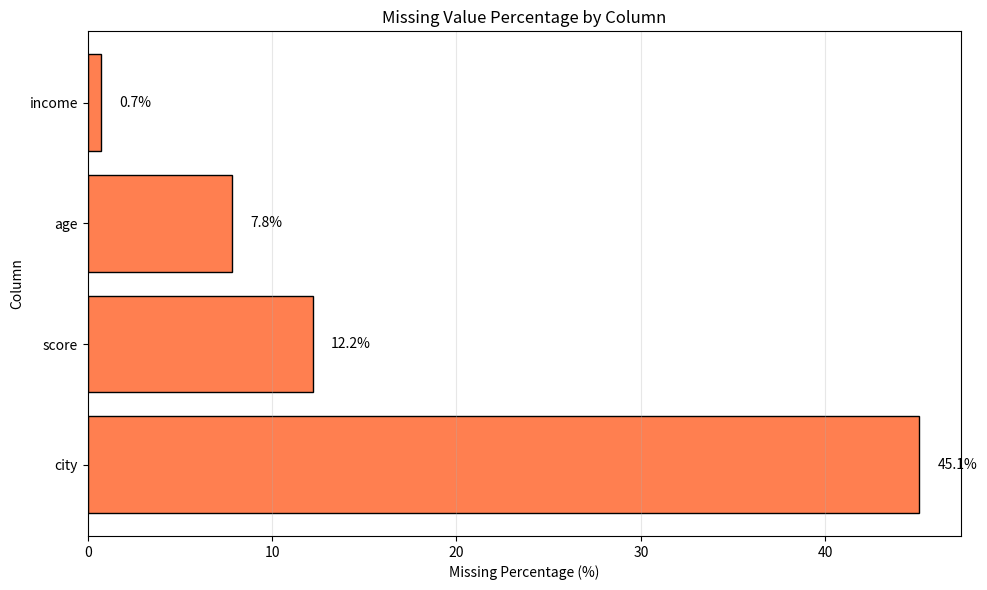
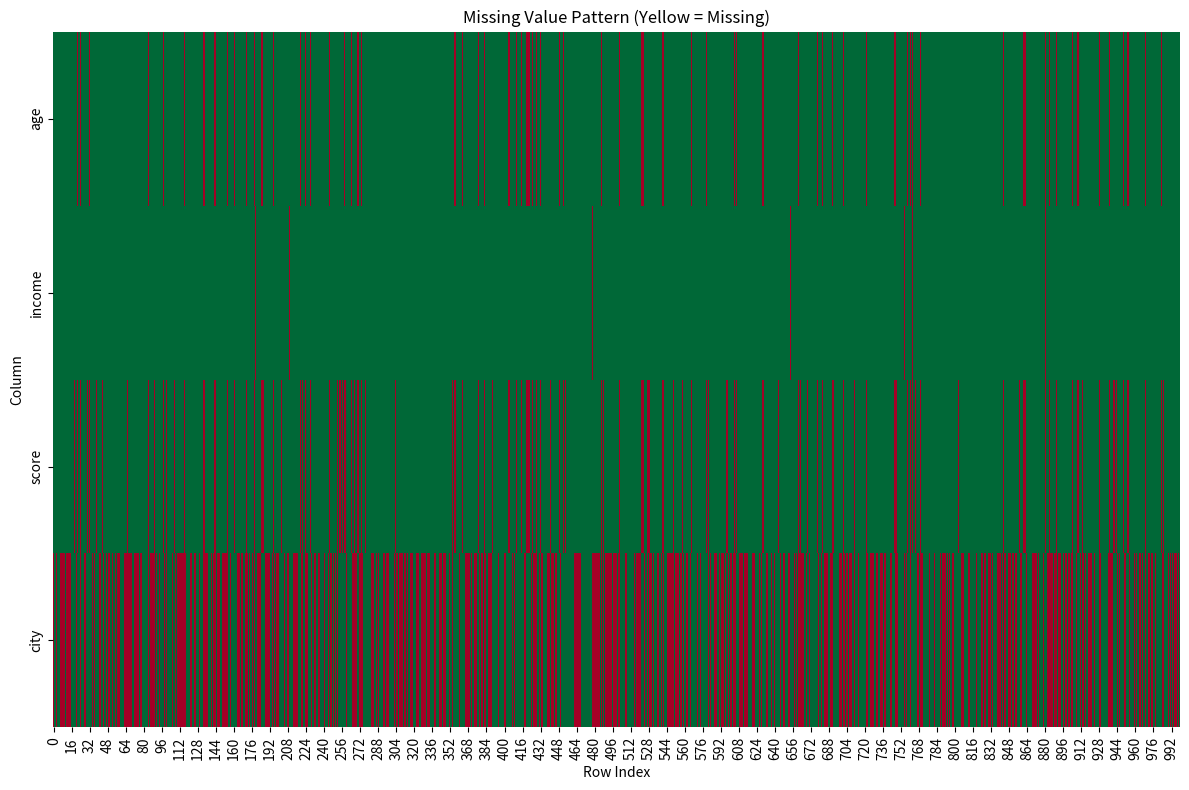
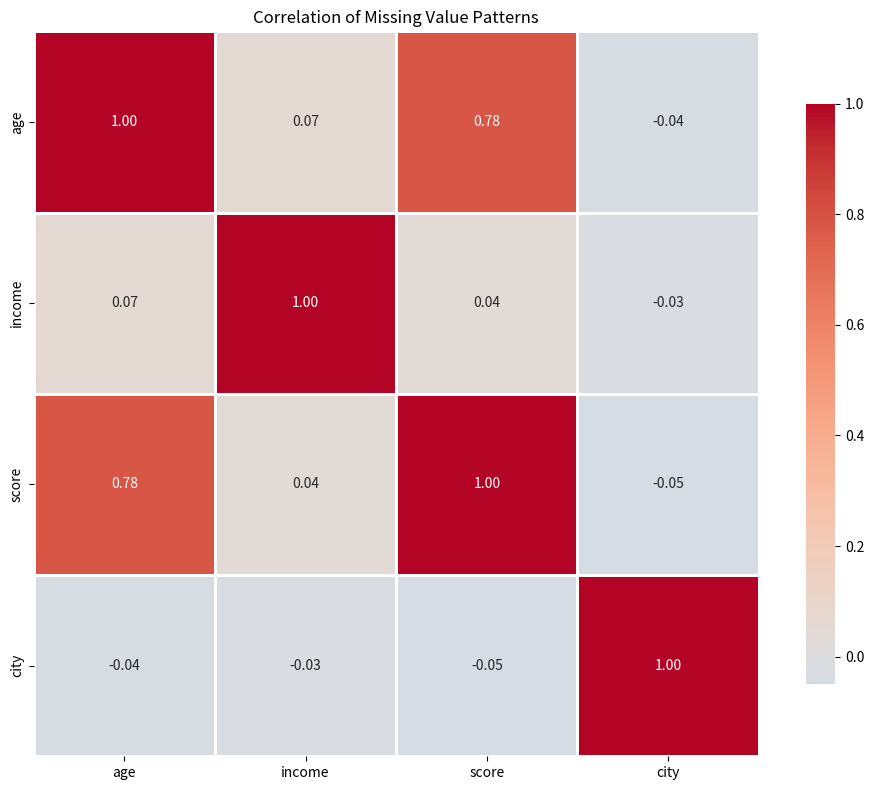

Write the Python code that produced these figures, in order.
"""
Missing Data Pattern Analyzer
Analyzes patterns in missing data, classifies missingness mechanisms,
and provides visualization and imputation recommendations.
"""

import pandas as pd
import numpy as np
import matplotlib.pyplot as plt
import seaborn as sns
from scipy import stats
from typing import List, Dict, Optional, Tuple
import warnings
warnings.filterwarnings('ignore')

class MissingDataAnalyzer:
    def __init__(self, df: pd.DataFrame):
        """
        Initialize the missing data analyzer.
        
        Args:
            df: DataFrame to analyze
        """
        self.df = df
        
    def get_missing_summary(self) -> pd.DataFrame:
        """Get summary of missing values across all columns."""
        missing_data = []
        
        for col in self.df.columns:
            missing_count = self.df[col].isna().sum()
            if missing_count > 0:
                missing_data.append({
                    'column': col,
                    'missing_count': missing_count,
                    'missing_percentage': round(missing_count / len(self.df) * 100, 2),
                    'dtype': str(self.df[col].dtype),
                    'non_missing_count': len(self.df) - missing_count
                })
        
        if not missing_data:
            return pd.DataFrame()
        
        return pd.DataFrame(missing_data).sort_values('missing_percentage', ascending=False)
    
    def analyze_missingness_patterns(self) -> pd.DataFrame:
        """Analyze patterns of co-occurring missing values."""
        # Create binary missingness matrix
        missing_matrix = self.df.isna().astype(int)
        
        # Find columns with missing values
        cols_with_missing = [col for col in missing_matrix.columns if missing_matrix[col].sum() > 0]
        
        if len(cols_with_missing) < 2:
            return pd.DataFrame()
        
        # Calculate correlation between missingness patterns
        missing_corr = missing_matrix[cols_with_missing].corr()
        
        # Find significant correlations
        patterns = []
        for i in range(len(missing_corr.columns)):
            for j in range(i + 1, len(missing_corr.columns)):
                corr_val = missing_corr.iloc[i, j]
                if abs(corr_val) > 0.3:  # Significant correlation
                    col1, col2 = missing_corr.columns[i], missing_corr.columns[j]
                    
                    # Count co-occurrence
                    both_missing = ((self.df[col1].isna()) & (self.df[col2].isna())).sum()
                    
                    patterns.append({
                        'column_1': col1,
                        'column_2': col2,
                        'correlation': round(corr_val, 4),
                        'both_missing_count': both_missing,
                        'both_missing_pct': round(both_missing / len(self.df) * 100, 2)
                    })
        
        if not patterns:
            return pd.DataFrame()
        
        return pd.DataFrame(patterns).sort_values('correlation', ascending=False, key=abs)
    
    def classify_missingness_type(self, column: str, test_columns: Optional[List[str]] = None) -> Dict:
        """
        Classify missingness mechanism for a column.
        
        Args:
            column: Column to analyze
            test_columns: Columns to test for MAR pattern
        """
        if column not in self.df.columns:
            raise ValueError(f"Column '{column}' not found")
        
        missing_mask = self.df[column].isna()
        missing_count = missing_mask.sum()
        
        if missing_count == 0:
            return {'column': column, 'type': 'No missing values', 'confidence': 'N/A'}
        
        # Test columns (use numeric columns by default)
        if test_columns is None:
            test_columns = [c for c in self.df.select_dtypes(include=[np.number]).columns 
                          if c != column and self.df[c].notna().sum() > 0]
        
        # Test for MAR: is missingness related to other variables?
        mar_evidence = []
        
        for test_col in test_columns[:10]:  # Limit to 10 tests
            if self.df[test_col].dtype in ['object', 'category']:
                # Chi-square test for categorical
                try:
                    contingency = pd.crosstab(self.df[test_col].fillna('_missing_'), missing_mask)
                    chi2, p_value, _, _ = stats.chi2_contingency(contingency)
                    if p_value < 0.05:
                        mar_evidence.append((test_col, p_value))
                except:
                    pass
            else:
                # T-test for numeric
                try:
                    group1 = self.df.loc[missing_mask, test_col].dropna()
                    group2 = self.df.loc[~missing_mask, test_col].dropna()
                    
                    if len(group1) > 1 and len(group2) > 1:
                        _, p_value = stats.ttest_ind(group1, group2)
                        if p_value < 0.05:
                            mar_evidence.append((test_col, p_value))
                except:
                    pass
        
        # Classify based on evidence
        if len(mar_evidence) > 0:
            missingness_type = 'MAR (Missing At Random)'
            confidence = 'High' if len(mar_evidence) >= 3 else 'Medium'
            related_vars = [col for col, _ in mar_evidence[:5]]
        else:
            # Check if completely random (MCAR) vs not random (MNAR)
            # Simple heuristic: if missing values are scattered (no obvious pattern), likely MCAR
            if missing_count / len(self.df) < 0.05:
                missingness_type = 'MCAR (Missing Completely At Random)'
                confidence = 'Low'
            else:
                missingness_type = 'Possibly MNAR (Missing Not At Random)'
                confidence = 'Low'
            related_vars = []
        
        return {
            'column': column,
            'missingness_type': missingness_type,
            'confidence': confidence,
            'related_variables': related_vars,
            'evidence_count': len(mar_evidence)
        }
    
    def recommend_strategy(self, column: str) -> str:
        """Recommend imputation strategy based on missingness analysis."""
        classification = self.classify_missingness_type(column)
        missing_pct = self.df[column].isna().mean() * 100
        dtype = self.df[column].dtype
        
        # High missing rate
        if missing_pct > 50:
            return "Consider dropping column (>50% missing)"
        
        # Based on missingness type
        miss_type = classification['missingness_type']
        
        if 'MCAR' in miss_type:
            if pd.api.types.is_numeric_dtype(dtype):
                return "Mean/Median imputation (MCAR)"
            else:
                return "Mode imputation (MCAR)"
        
        elif 'MAR' in miss_type:
            return "Predictive imputation using related variables"
        
        else:  # MNAR
            return "Domain-specific imputation or create missing indicator"
    
    def plot_missing_heatmap(self, figsize: Tuple[int, int] = (12, 8), max_cols: int = 30):
        """
        Plot heatmap showing missing value patterns.
        
        Args:
            figsize: Figure size
            max_cols: Maximum columns to display
        """
        # Get columns with missing values
        cols_with_missing = [col for col in self.df.columns if self.df[col].isna().sum() > 0]
        cols_with_missing = cols_with_missing[:max_cols]
        
        if not cols_with_missing:
            print("No missing values to visualize")
            return
        
        plt.figure(figsize=figsize)
        
        # Create missingness matrix
        missing_matrix = self.df[cols_with_missing].isna()
        
        # Plot heatmap
        sns.heatmap(
            missing_matrix.T,
            cbar=False,
            yticklabels=True,
            cmap='RdYlGn_r',
            vmin=0,
            vmax=1
        )
        
        plt.title('Missing Value Pattern (Yellow = Missing)')
        plt.xlabel('Row Index')
        plt.ylabel('Column')
        plt.tight_layout()
        plt.show()
    
    def plot_missing_bar(self, figsize: Tuple[int, int] = (10, 6)):
        """Plot bar chart of missing value percentages."""
        summary = self.get_missing_summary()
        
        if summary.empty:
            print("No missing values to plot")
            return
        
        plt.figure(figsize=figsize)
        
        plt.barh(summary['column'], summary['missing_percentage'], color='coral', edgecolor='black')
        plt.xlabel('Missing Percentage (%)')
        plt.ylabel('Column')
        plt.title('Missing Value Percentage by Column')
        plt.grid(axis='x', alpha=0.3)
        
        # Add value labels
        for i, (col, pct) in enumerate(zip(summary['column'], summary['missing_percentage'])):
            plt.text(pct + 1, i, f'{pct:.1f}%', va='center')
        
        plt.tight_layout()
        plt.show()
    
    def plot_missing_correlation(self, figsize: Tuple[int, int] = (10, 8)):
        """Plot correlation matrix of missingness patterns."""
        # Create binary missingness matrix
        missing_matrix = self.df.isna().astype(int)
        
        # Get columns with missing values
        cols_with_missing = [col for col in missing_matrix.columns if missing_matrix[col].sum() > 0]
        
        if len(cols_with_missing) < 2:
            print("Need at least 2 columns with missing values")
            return
        
        # Calculate correlation
        missing_corr = missing_matrix[cols_with_missing].corr()
        
        plt.figure(figsize=figsize)
        
        sns.heatmap(
            missing_corr,
            annot=True,
            fmt='.2f',
            cmap='coolwarm',
            center=0,
            square=True,
            linewidths=1,
            cbar_kws={"shrink": 0.8}
        )
        
        plt.title('Correlation of Missing Value Patterns')
        plt.tight_layout()
        plt.show()
    
    def generate_full_report(self) -> Dict:
        """Generate comprehensive missing data report."""
        report = {
            'summary': self.get_missing_summary(),
            'patterns': self.analyze_missingness_patterns(),
            'classifications': [],
            'recommendations': []
        }
        
        # Classify each column with missing values
        for col in self.df.columns:
            if self.df[col].isna().sum() > 0:
                classification = self.classify_missingness_type(col)
                recommendation = self.recommend_strategy(col)
                
                report['classifications'].append(classification)
                report['recommendations'].append({
                    'column': col,
                    'recommendation': recommendation
                })
        
        report['classifications'] = pd.DataFrame(report['classifications'])
        report['recommendations'] = pd.DataFrame(report['recommendations'])
        
        return report


# Example usage
if __name__ == "__main__":
    # Create dataset with missing values in different patterns
    np.random.seed(42)
    n = 1000
    
    df = pd.DataFrame({
        'id': range(n),
        'age': np.random.normal(35, 10, n),
        'income': np.random.exponential(50000, n),
        'score': np.random.uniform(0, 100, n),
        'category': np.random.choice(['A', 'B', 'C', 'D'], n),
        'city': np.random.choice(['NYC', 'LA', 'Chicago', 'Houston'], n)
    })
    
    # MCAR: Random missing values
    df.loc[np.random.choice(df.index, 50), 'score'] = np.nan
    
    # MAR: Income missing when age > 60 (related to age)
    df.loc[df['age'] > 60, 'income'] = np.nan
    
    # Pattern: Age and score often missing together
    missing_both = np.random.choice(df.index, 80)
    df.loc[missing_both, 'age'] = np.nan
    df.loc[missing_both, 'score'] = np.nan
    
    # High missing rate column
    df.loc[np.random.choice(df.index, 600), 'city'] = np.nan
    
    print("Sample Data:")
    print(df.head(10))
    print(f"\nShape: {df.shape}")
    print("\n" + "="*70 + "\n")
    
    # Initialize analyzer
    analyzer = MissingDataAnalyzer(df)
    
    # Generate full report
    report = analyzer.generate_full_report()
    
    print("Missing Value Summary:")
    print(report['summary'].to_string(index=False))
    print("\n" + "="*70 + "\n")
    
    print("Missingness Patterns (Co-occurrence):")
    if not report['patterns'].empty:
        print(report['patterns'].to_string(index=False))
    else:
        print("No significant patterns detected")
    print("\n" + "="*70 + "\n")
    
    print("Missingness Classifications:")
    print(report['classifications'].to_string(index=False))
    print("\n" + "="*70 + "\n")
    
    print("Imputation Recommendations:")
    print(report['recommendations'].to_string(index=False))
    print("\n" + "="*70 + "\n")
    
    # Visualizations
    print("Generating missing data visualizations...")
    analyzer.plot_missing_bar()
    analyzer.plot_missing_heatmap()
    analyzer.plot_missing_correlation()

